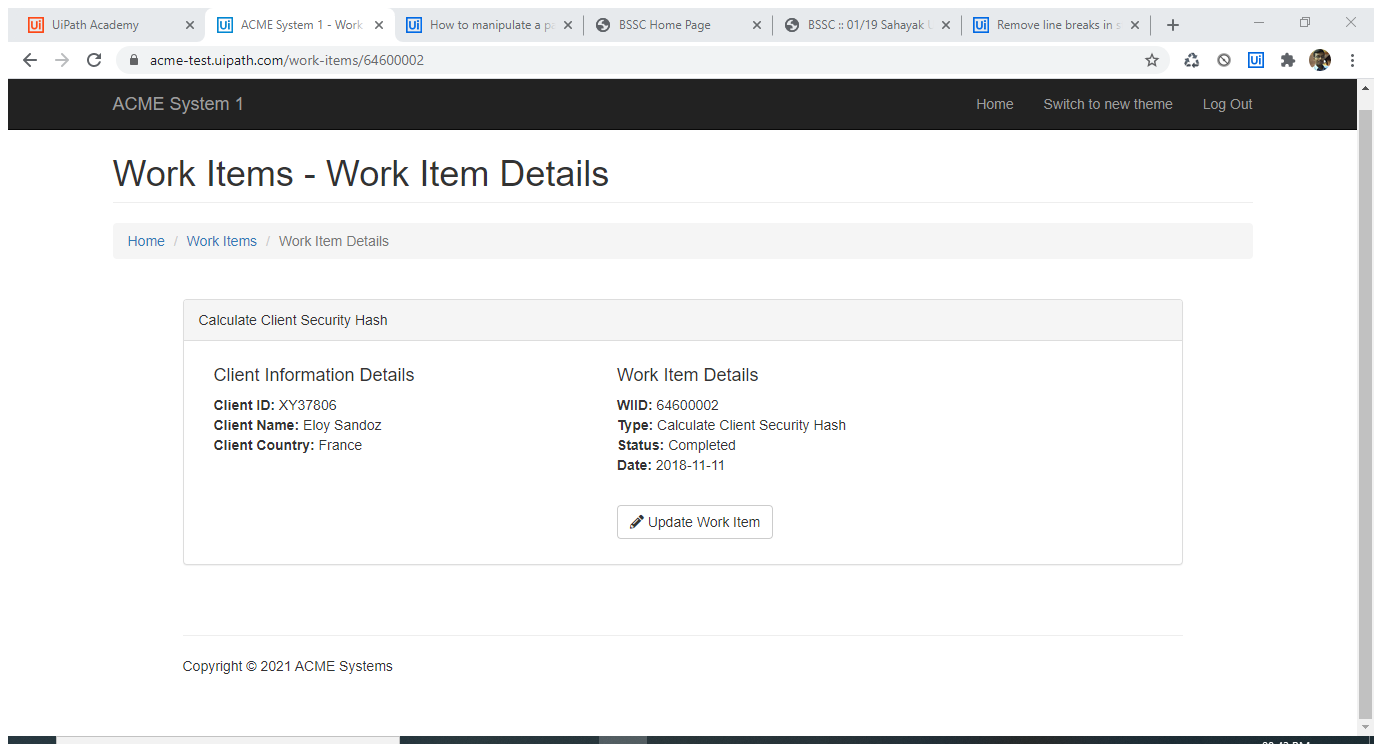
Task: Robotic Enterprise Framework
Workflow: DataScrapper

Step 1: Attach Browser 'ACMESyste Page' in window 'ACME System 1 - Work Items' (chrome.exe)

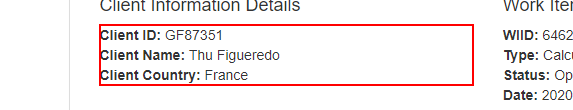
Step 2: get-text from the paragraph